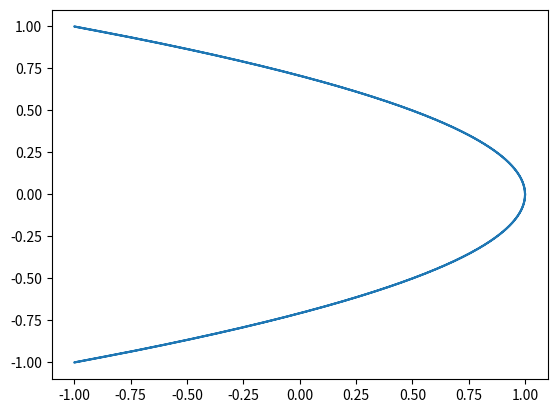

This figure's Python source:
import numpy as np
from matplotlib.pyplot import plot,show

##creating linespaces between 2 points
t=np.linspace(-np.pi,np.pi,1000)
print(t)
a=2
b=1
x=np.sin( a*t + np.pi/2)
y=np.sin(b*t)

##ploting with matplotlib
plot(x,y)
show()